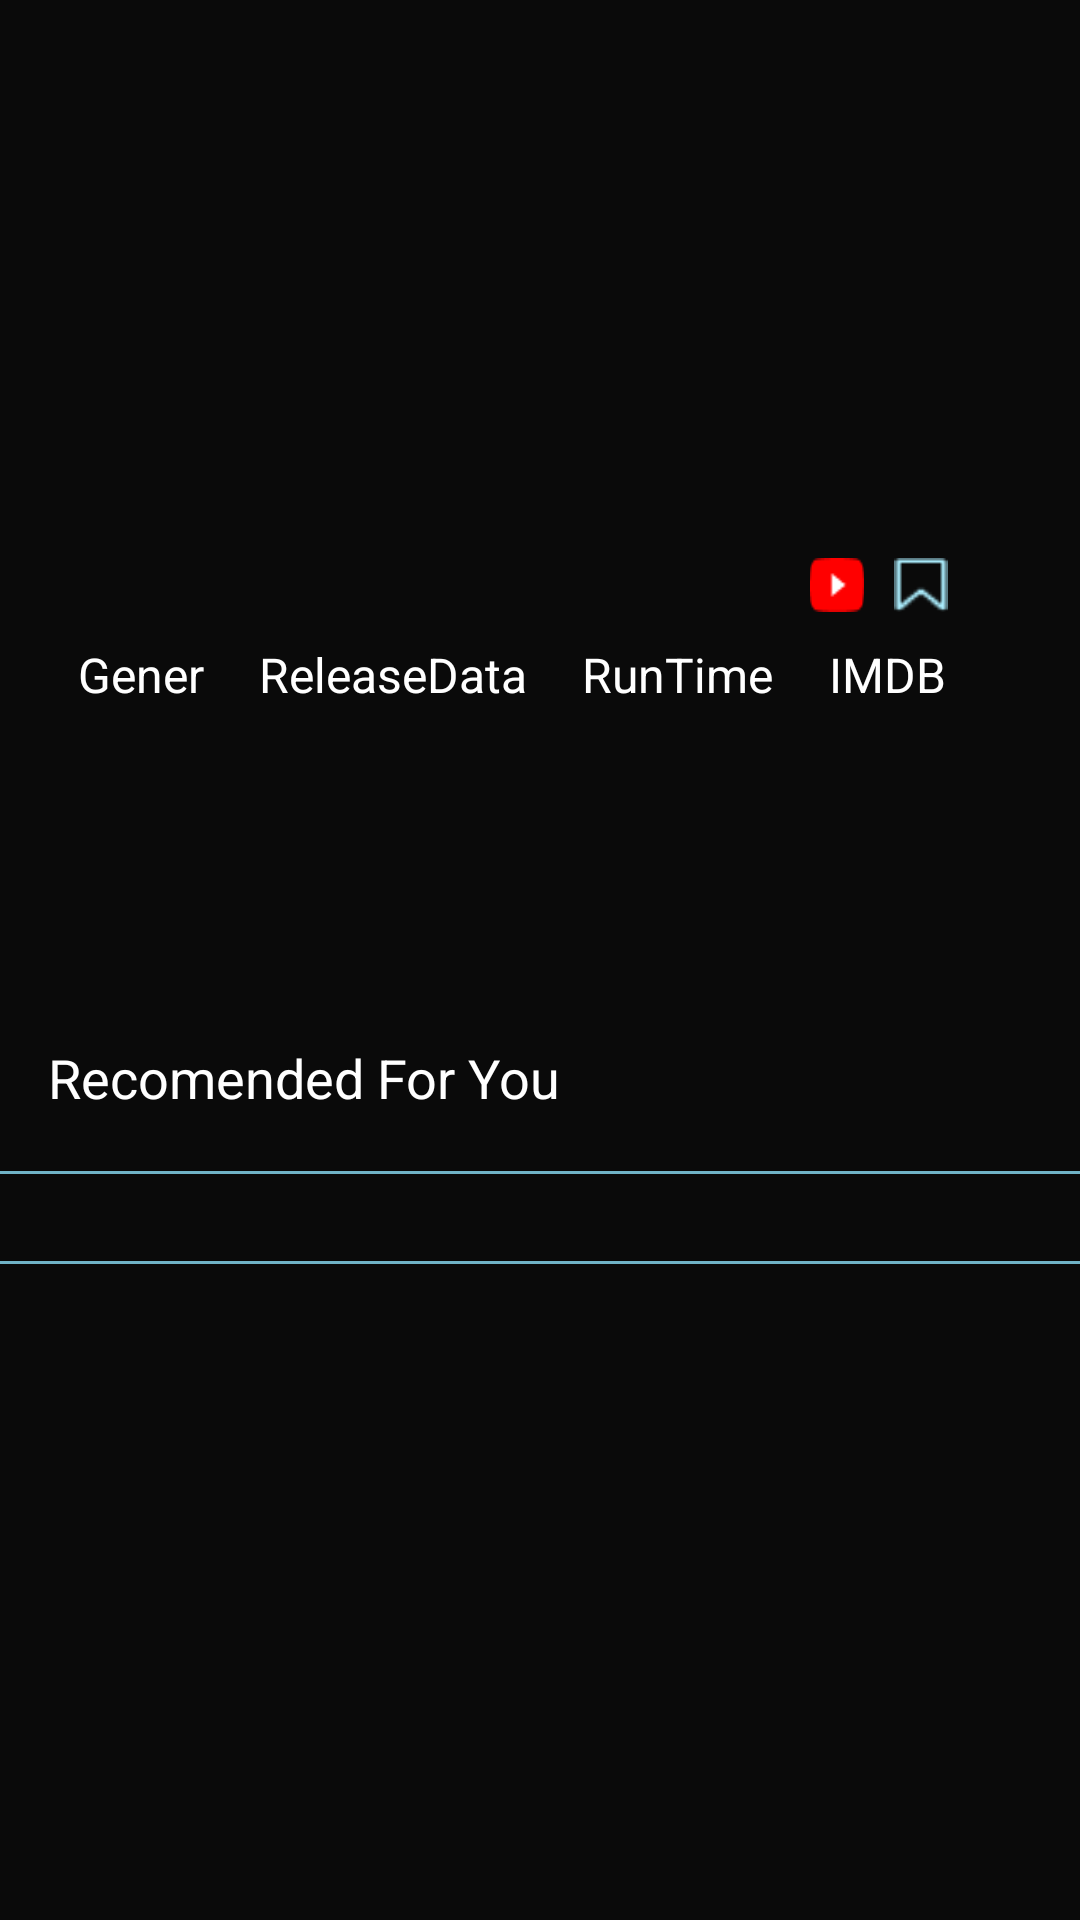

Write the Android layout XML for this screen, with the resource values it uses.
<!-- AndroidManifest.xml: application theme Theme.HuluApplication -->
<!-- res/layout/activity_film_item.xml -->
<?xml version="1.0" encoding="utf-8"?>
<androidx.constraintlayout.widget.ConstraintLayout xmlns:android="http://schemas.android.com/apk/res/android"
    xmlns:app="http://schemas.android.com/apk/res-auto"
    xmlns:tools="http://schemas.android.com/tools"
    android:layout_width="match_parent"
    android:layout_height="match_parent"
    android:background="@color/black"
    android:id="@+id/conteinerFilms"
    tools:context=".huluapplication.huluapplication.activity.AboutFilmItemsActivity"
    >
    <androidx.appcompat.widget.AppCompatImageView
        android:id="@+id/bigImg"
        android:layout_width="match_parent"
        android:layout_height="176dp"
        android:scaleType="centerCrop"
        android:adjustViewBounds="true"
        app:layout_constraintStart_toStartOf="parent"
        app:layout_constraintTop_toTopOf="parent"/>
    <androidx.appcompat.widget.AppCompatImageButton
        android:id="@+id/backHomePage"
        android:layout_width="11dp"
        android:layout_height="19dp"
        android:background="@drawable/back"
        app:layout_constraintStart_toStartOf="parent"
        android:padding="10dp"
        app:layout_constraintTop_toTopOf="parent"
        android:layout_margin="22dp"
        />

    <androidx.appcompat.widget.AppCompatImageButton
        android:id="@+id/youtubePlay"
        android:layout_width="18dp"
        android:layout_height="18dp"
        android:layout_marginTop="10dp"
        android:scaleType="fitXY"
        android:padding="10dp"
        android:background="@drawable/youtube"
        android:adjustViewBounds="true"
        android:layout_marginEnd="72dp"
        app:layout_constraintEnd_toEndOf="parent"
        app:layout_constraintTop_toBottomOf="@id/bigImg"/>

    <androidx.appcompat.widget.AppCompatImageButton
        android:id="@+id/saveDataInSavedFragment"
        android:layout_width="18dp"
        android:layout_height="18dp"
        android:layout_marginTop="10dp"
        android:padding="10dp"
        android:scaleType="fitXY"
        android:background="@drawable/saved"
        android:adjustViewBounds="true"
        android:layout_marginEnd="28dp"
        android:layout_marginStart="10dp"
        app:layout_constraintStart_toEndOf="@id/youtubePlay"
        app:layout_constraintTop_toBottomOf="@id/bigImg"/>

    <LinearLayout
        android:layout_width="match_parent"
        android:layout_height="wrap_content"
        android:background="@color/black"
        android:weightSum="4"
        android:id="@+id/linearFirst"
        android:textAlignment="center"
        android:layout_marginTop="10dp"
        app:layout_constraintEnd_toEndOf="parent"
        app:layout_constraintStart_toStartOf="parent"
        android:orientation="horizontal"
        app:layout_constraintTop_toBottomOf="@id/youtubePlay" >
    <androidx.appcompat.widget.AppCompatTextView
        android:id="@+id/genres"
        android:layout_width="wrap_content"
        android:layout_height="wrap_content"
        android:layout_marginStart="26dp"
        android:textColor="@color/white"
        android:layout_weight="1"
        android:textSize="16sp"
        android:text="Gener"/>
        <androidx.appcompat.widget.AppCompatTextView
            android:id="@+id/releaseData"
            android:layout_width="wrap_content"
            android:layout_height="wrap_content"
            android:layout_weight="1"
            android:textColor="@color/white"
            android:textSize="16sp"
            android:text="ReleaseData"/>
        <androidx.appcompat.widget.AppCompatTextView
            android:id="@+id/runTime"
            android:layout_width="wrap_content"
            android:layout_height="wrap_content"
            android:layout_weight="1"
            android:textColor="@color/white"
            android:textSize="16sp"
            android:text="RunTime"/>
        <androidx.appcompat.widget.AppCompatTextView
            android:id="@+id/rating"
            android:layout_width="wrap_content"
            android:layout_height="wrap_content"
            android:layout_marginEnd="26dp"
            android:layout_weight="1"
            android:textColor="@color/white"
            android:textSize="16sp"
            android:text="IMDB"/>
    </LinearLayout>
    <LinearLayout
        android:layout_width="match_parent"
        android:layout_height="wrap_content"
        android:background="@color/black"
        android:weightSum="4"
        android:id="@+id/linearSecond"
        android:textAlignment="center"
        android:layout_marginTop="8dp"
        app:layout_constraintEnd_toEndOf="parent"
        app:layout_constraintStart_toStartOf="parent"
        android:orientation="horizontal"
        app:layout_constraintTop_toBottomOf="@id/linearFirst" >

        <androidx.appcompat.widget.AppCompatTextView
            android:id="@+id/genresInJson"
            android:layout_width="10dp"
            android:layout_height="wrap_content"
            android:layout_marginStart="26dp"
            android:textColor="@color/white"
            android:layout_weight="1"
            android:textSize="12sp"
            />
        <androidx.appcompat.widget.AppCompatTextView
            android:id="@+id/releaseDataInJson"
            android:layout_width="10dp"
            android:layout_height="wrap_content"
            android:layout_weight="1"
            android:textColor="@color/white"
            android:textSize="12sp" />
        <androidx.appcompat.widget.AppCompatTextView
            android:id="@+id/runTimeInJson"
            android:layout_width="wrap_content"
            android:layout_height="wrap_content"
            android:layout_weight="1"
            android:textAlignment="center"
            android:textColor="@color/white"
            android:textSize="12sp"
            />

        <androidx.appcompat.widget.AppCompatTextView
            android:id="@+id/ratingInJson"
            android:layout_width="wrap_content"
            android:layout_height="wrap_content"
            android:layout_marginEnd="26dp"
            android:layout_weight="1"
            android:textColor="@color/white"
            android:textAlignment="center"
            android:textSize="12sp" />
    </LinearLayout>
    <androidx.appcompat.widget.AppCompatTextView
        android:id="@+id/filmName"
        android:layout_width="wrap_content"
        android:layout_height="wrap_content"
        app:layout_constraintStart_toStartOf="parent"
        app:layout_constraintTop_toBottomOf="@id/linearSecond"
        android:layout_marginTop="10dp"
        android:layout_marginStart="16dp"
        android:textSize="16sp"
        app:layout_goneMarginStart="16dp"
        android:textColor="@color/white"
        />
    <androidx.appcompat.widget.AppCompatTextView
        android:id="@+id/aboutFilm"
        android:layout_width="328dp"
        android:layout_height="wrap_content"
        app:layout_constraintStart_toStartOf="parent"
        app:layout_constraintEnd_toEndOf="parent"
        android:layout_marginTop="40dp"
        android:textColor="@color/white"
        android:textAlignment="center"
        android:layout_marginStart="16dp"
        android:layout_marginEnd="16dp"
        app:layout_constraintTop_toBottomOf="@id/linearSecond"/>

    <androidx.appcompat.widget.AppCompatTextView
        android:id="@+id/packageNameRecomended"
        android:layout_width="wrap_content"
        android:layout_height="wrap_content"
        app:layout_constraintStart_toStartOf="parent"
        app:layout_constraintTop_toBottomOf="@id/aboutFilm"
        android:layout_marginStart="16dp"
        android:layout_marginTop="28dp"
        android:text="Recomended For You"
        android:textColor="@color/white"
        android:textSize="18sp"/>
    <androidx.appcompat.widget.AppCompatImageView
        android:id="@+id/line5"
        android:layout_width="match_parent"
        android:layout_height="1dp"
        android:layout_marginTop="19dp"
        app:layout_constraintStart_toStartOf="parent"
        app:layout_constraintTop_toBottomOf="@id/packageNameRecomended"
        android:background="@color/line_color"/>

    <androidx.recyclerview.widget.RecyclerView
        android:id="@+id/recomendRec"
        android:layout_width="match_parent"
        android:layout_height="wrap_content"
        app:layout_constraintStart_toStartOf="parent"
        app:layout_constraintTop_toBottomOf="@id/line5"
        android:layout_marginTop="10dp"
        android:layout_marginBottom="10dp"
        />
    <androidx.appcompat.widget.AppCompatImageView
        android:id="@+id/line4"
        android:layout_width="match_parent"
        android:layout_height="1dp"
        android:layout_marginTop="19dp"
        app:layout_constraintStart_toStartOf="parent"
        app:layout_constraintTop_toBottomOf="@id/recomendRec"
        android:background="@color/line_color"/>

</androidx.constraintlayout.widget.ConstraintLayout>
<!-- resources referenced by this layout -->
<resources>
  <color name="black">#0A0A0A</color>
  <color name="line_color">#70B3C7</color>
  <color name="white">#FFFFFFFF</color>
  <!-- drawable saved: png bitmap (drawable-v24, 356 bytes) -->
  <!-- drawable youtube: png bitmap (drawable, 436 bytes) -->
  <style name="Theme.HuluApplication" parent="Theme.MaterialComponents.DayNight.DarkActionBar">
          
          <item name="colorPrimary">@color/purple_500</item>
          <item name="colorPrimaryVariant">@color/purple_700</item>
          <item name="colorOnPrimary">@color/white</item>
          
          <item name="colorSecondary">@color/teal_200</item>
          <item name="colorSecondaryVariant">@color/teal_700</item>
          <item name="colorOnSecondary">@color/black</item>
          
          <item name="android:statusBarColor" tools:targetApi="l">?attr/colorPrimaryVariant</item>
          
      </style>
  <color name="purple_500">#FF6200EE</color>
  <color name="purple_700">#FF3700B3</color>
  <color name="teal_200">#FF03DAC5</color>
  <color name="teal_700">#FF018786</color>
</resources>
